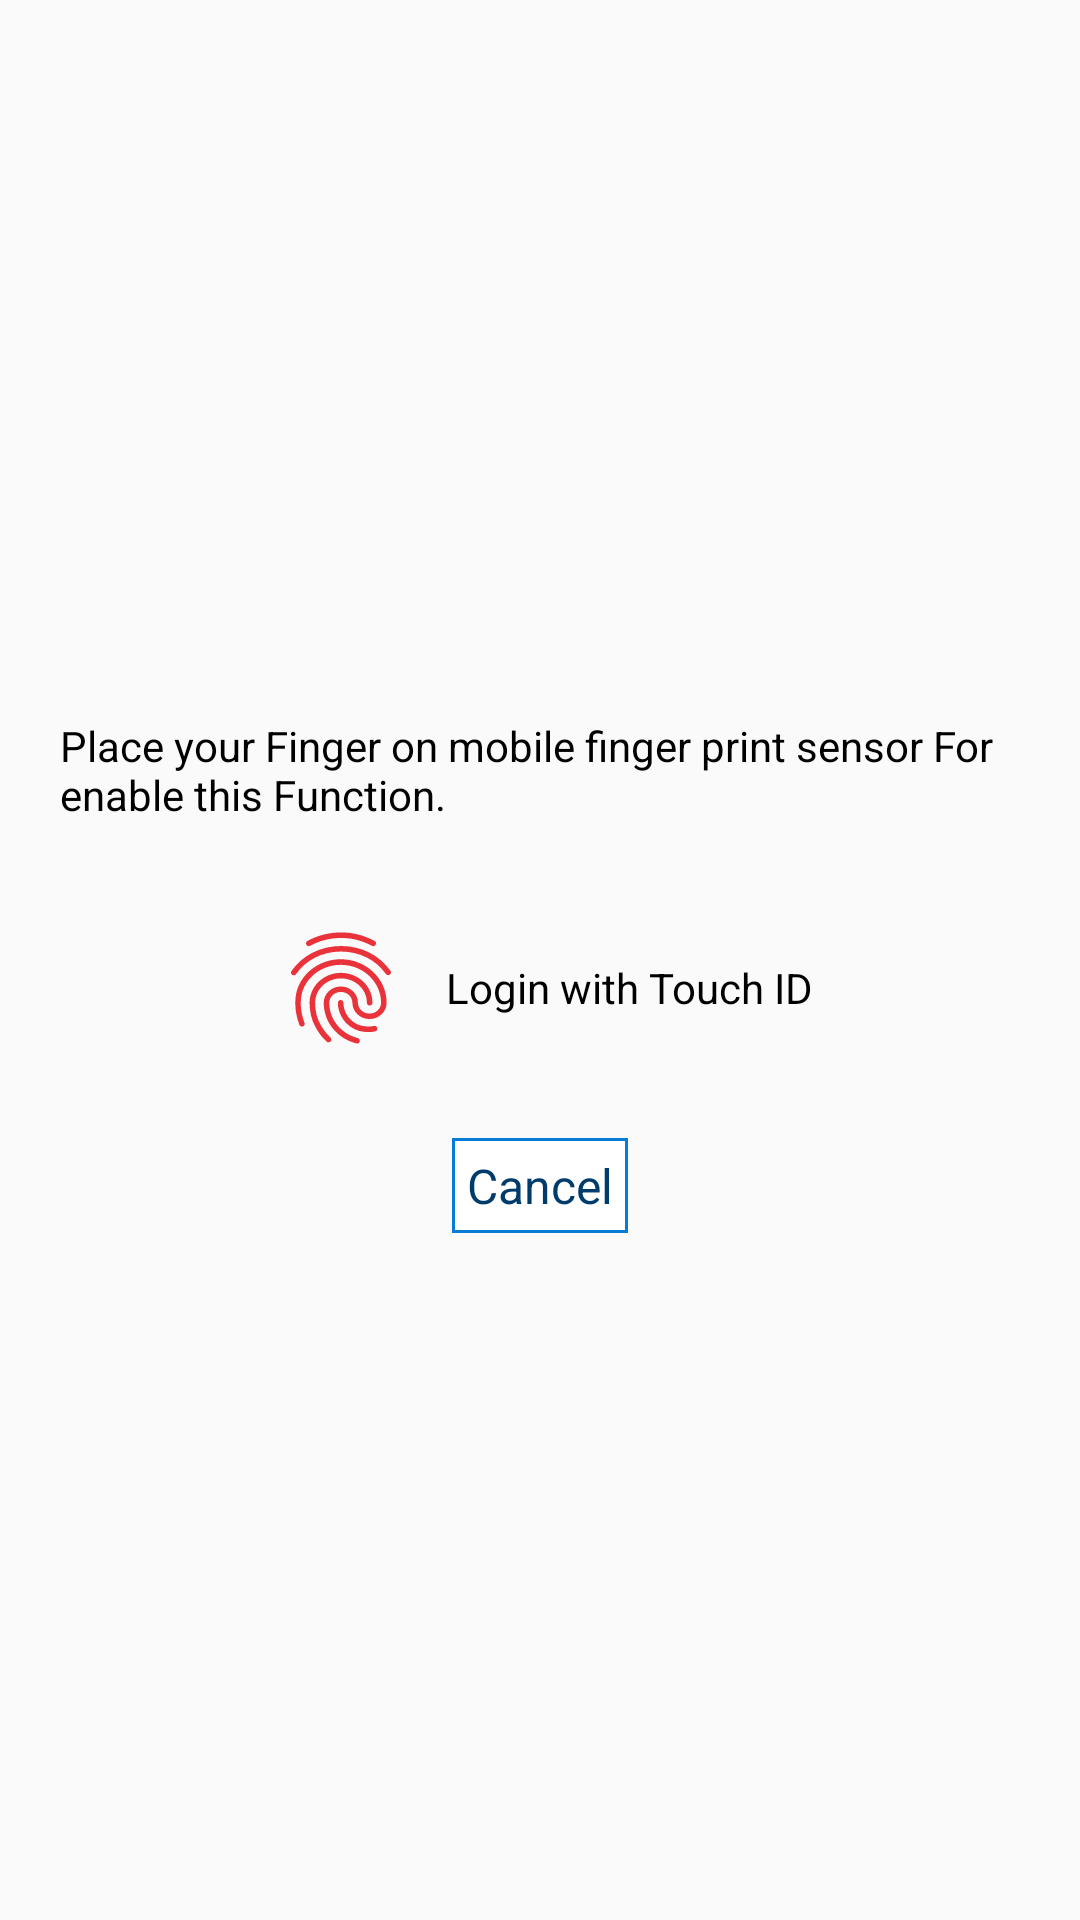

Android layout source for this screen:
<!-- AndroidManifest.xml: application theme AppTheme -->
<!-- res/layout/dialog_finger_enable.xml -->
<?xml version="1.0" encoding="utf-8"?>
<LinearLayout xmlns:android="http://schemas.android.com/apk/res/android"
    xmlns:tools="http://schemas.android.com/tools"
    android:layout_width="match_parent"
    android:layout_height="wrap_content"
    android:gravity="center"
    android:orientation="vertical">

    <TextView
        android:layout_width="wrap_content"
        android:layout_height="wrap_content"
        android:layout_margin="20dp"
        android:text="Place your Finger on mobile finger print sensor For enable this Function."
        android:textColor="@color/black"
        android:textSize="14sp" />


    <LinearLayout
        android:layout_width="wrap_content"
        android:layout_height="wrap_content"
        android:layout_marginTop="5dp"
        android:layout_marginBottom="10dp"
        android:gravity="center"
        android:orientation="horizontal"
        android:weightSum="1"
        tools:ignore="UseCompoundDrawables">


        <ImageView
            android:id="@+id/img_fingerprint"
            android:layout_width="50dp"
            android:layout_height="50dp"
            android:layout_margin="5dp"
            android:contentDescription="fingerprint"
            android:padding="5dp"
            android:src="@drawable/ic_finger_fail" />

        <TextView
            android:layout_width="wrap_content"
            android:layout_height="wrap_content"
            android:layout_margin="5dp"
            android:text="Login with Touch ID"
            android:textColor="@color/black"
            android:textSize="14sp" />
    </LinearLayout>

    <TextView
        android:id="@+id/tv_cancel"
        android:layout_width="wrap_content"
        android:layout_height="wrap_content"
        android:layout_margin="10dp"
        android:text="Cancel"
        android:padding="5dp"
        android:background="@drawable/blue_border"
        android:textColor="@color/colorPrimaryDark"
        android:textSize="16sp" />

</LinearLayout>
<!-- resources referenced by this layout -->
<resources>
  <color name="black">#000000</color>
  <color name="colorPrimaryDark">#003C6B</color>
  <!-- drawable blue_border (drawable) -->
  <?xml version="1.0" encoding="utf-8"?>
  <shape xmlns:android="http://schemas.android.com/apk/res/android" android:shape="rectangle">
      <solid android:color="@color/white" />
      <stroke android:width="1dp" android:color="@color/blue" />
  </shape>
  <!-- drawable ic_finger_fail: vector/xml drawable (drawable-anydpi, 2573 chars, omitted) -->
  <style name="AppTheme" parent="Theme.AppCompat.Light.DarkActionBar">
          
          <item name="colorPrimary">@color/colorPrimaryDark</item>
          <item name="colorPrimaryDark">@color/colorPrimary</item>
          <item name="colorAccent">@color/colorAccent</item>
          <item name="windowActionBar">false</item>
          <item name="windowNoTitle">true</item>
      </style>
  <color name="white">#ffffff</color>
  <color name="blue">#FF067CD7</color>
  <color name="colorPrimary">#FF0683D7</color>
  <color name="colorAccent">#D81B60</color>
</resources>
